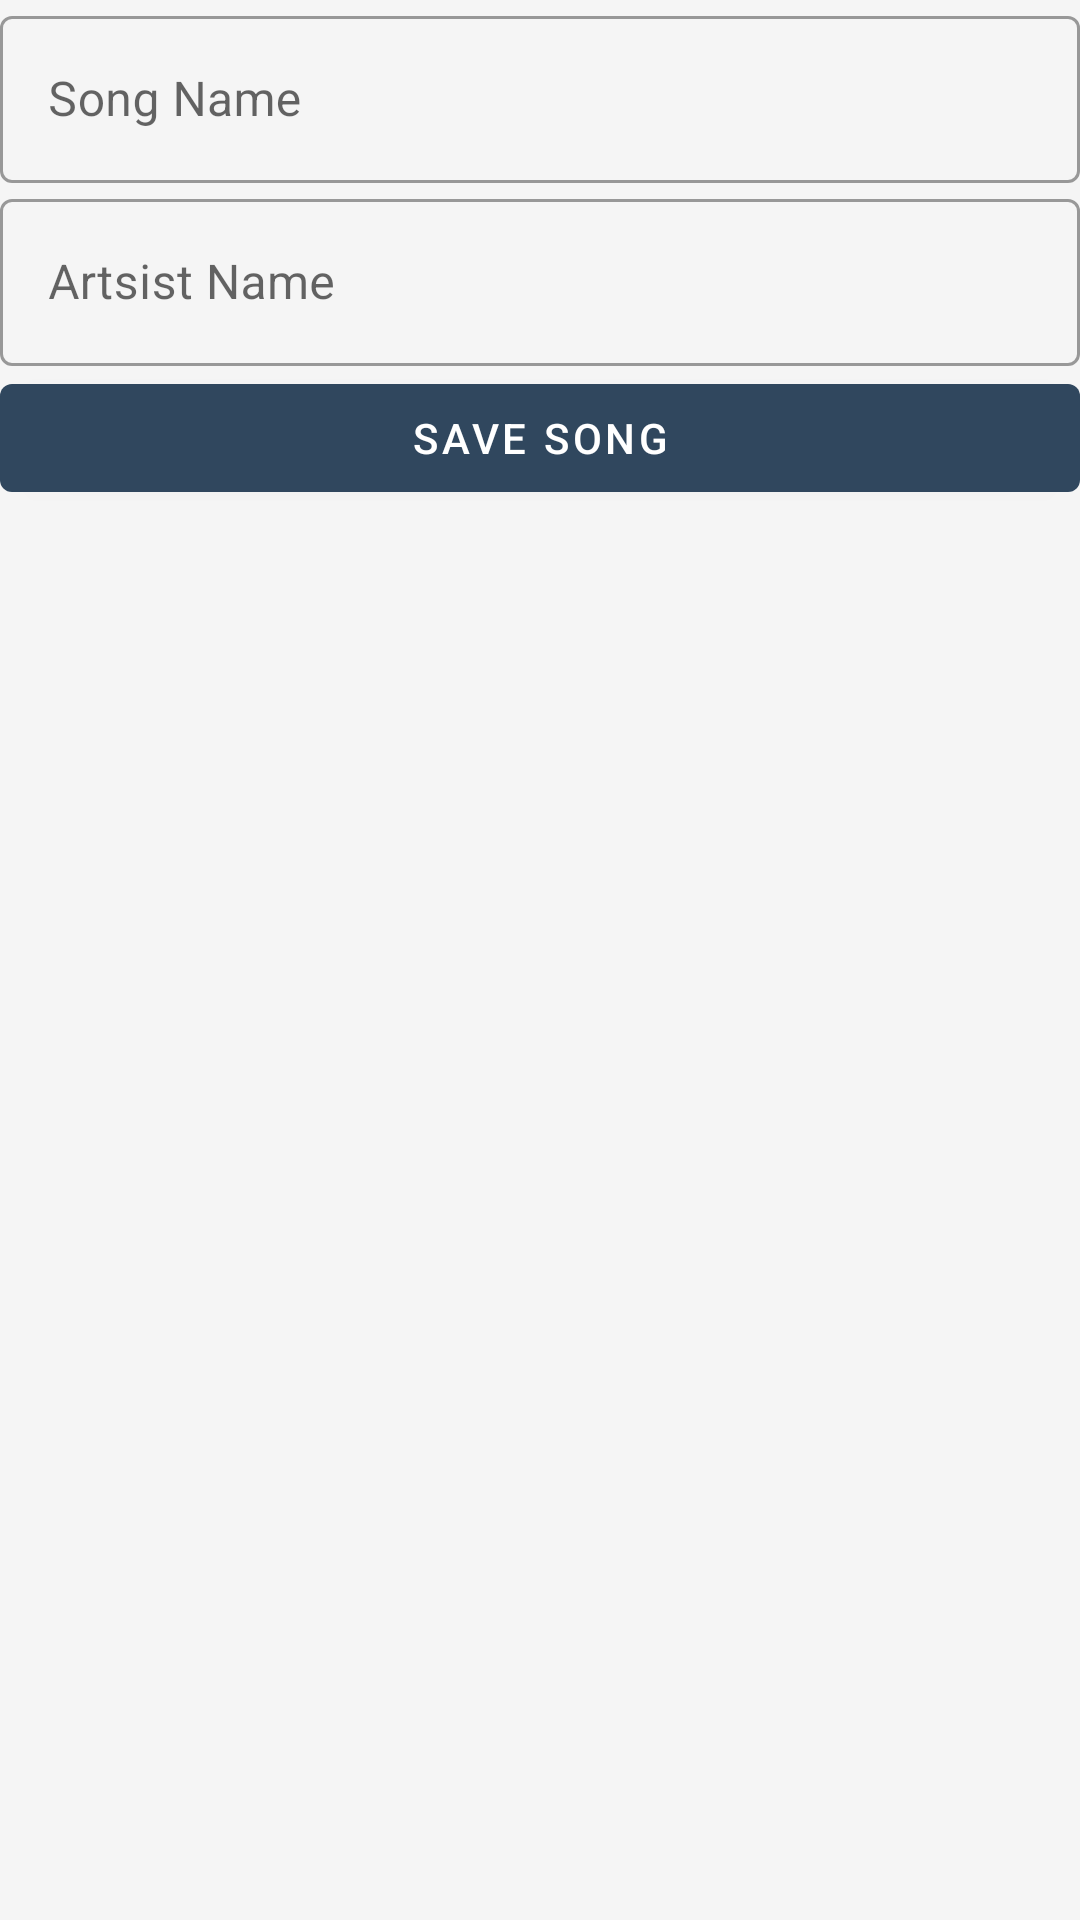

The Android layout XML behind this screen, and the referenced resources:
<!-- AndroidManifest.xml: application theme AppTheme -->
<!-- res/layout/fragment_new_song.xml -->
<?xml version="1.0" encoding="utf-8"?>
<androidx.constraintlayout.widget.ConstraintLayout xmlns:android="http://schemas.android.com/apk/res/android"
    android:layout_width="match_parent"
    android:layout_height="match_parent"
    android:padding="@dimen/fab_margin"
    android:background="@color/colorBackground"
    xmlns:app="http://schemas.android.com/apk/res-auto">

    <com.google.android.material.textfield.TextInputLayout
        style="@style/Widget.MaterialComponents.TextInputLayout.OutlinedBox"
        android:id="@+id/layoutSongName"
        android:layout_width="match_parent"
        android:layout_height="wrap_content"
        app:layout_constraintTop_toTopOf="parent"
        app:layout_constraintStart_toStartOf="parent"
        app:layout_constraintEnd_toEndOf="parent"
        >
        <com.google.android.material.textfield.TextInputEditText
            android:id="@+id/editSongName"
            android:layout_width="match_parent"
            android:layout_height="wrap_content"
            android:hint="@string/hint_song_name"/>
    </com.google.android.material.textfield.TextInputLayout>

    <com.google.android.material.textfield.TextInputLayout
        style="@style/Widget.MaterialComponents.TextInputLayout.OutlinedBox"
        android:id="@+id/layoutArtistName"
        android:layout_width="match_parent"
        android:layout_height="wrap_content"
        android:layout_marginTop="@dimen/fab_margin"
        app:layout_constraintTop_toBottomOf="@id/layoutSongName"
        app:layout_constraintStart_toStartOf="parent"
        app:layout_constraintEnd_toEndOf="parent"
        >
        <com.google.android.material.textfield.TextInputEditText
            android:id="@+id/editArtistName"
            android:layout_width="match_parent"
            android:layout_height="wrap_content"
            android:hint="@string/hint_artist_name"/>
    </com.google.android.material.textfield.TextInputLayout>

    <com.google.android.material.button.MaterialButton
        android:id="@+id/btnSaveSong"
        android:layout_width="match_parent"
        android:layout_height="wrap_content"
        android:text="@string/text_save_song"
        android:layout_marginTop="@dimen/fab_margin"
        app:layout_constraintTop_toBottomOf="@id/layoutArtistName"
        app:layout_constraintEnd_toEndOf="parent"
        app:layout_constraintStart_toStartOf="parent"/>

</androidx.constraintlayout.widget.ConstraintLayout>
<!-- resources referenced by this layout -->
<resources>
  <color name="colorBackground">#f5f5f5</color>
  <string name="hint_artist_name">Artsist Name</string>
  <string name="hint_song_name">Song Name</string>
  <string name="text_save_song">Save Song</string>
  <style name="AppTheme" parent="Theme.MaterialComponents.Light.DarkActionBar">
        
        <item name="colorPrimary">@color/colorPrimary</item>
        <item name="colorPrimaryDark">@color/colorPrimaryDark</item>
        <item name="colorAccent">@color/colorAccent</item>
    </style>
  <color name="colorPrimary">#30475e</color>
  <color name="colorPrimaryDark">#032034</color>
  <color name="colorAccent">@color/colorPrimary</color>
</resources>
